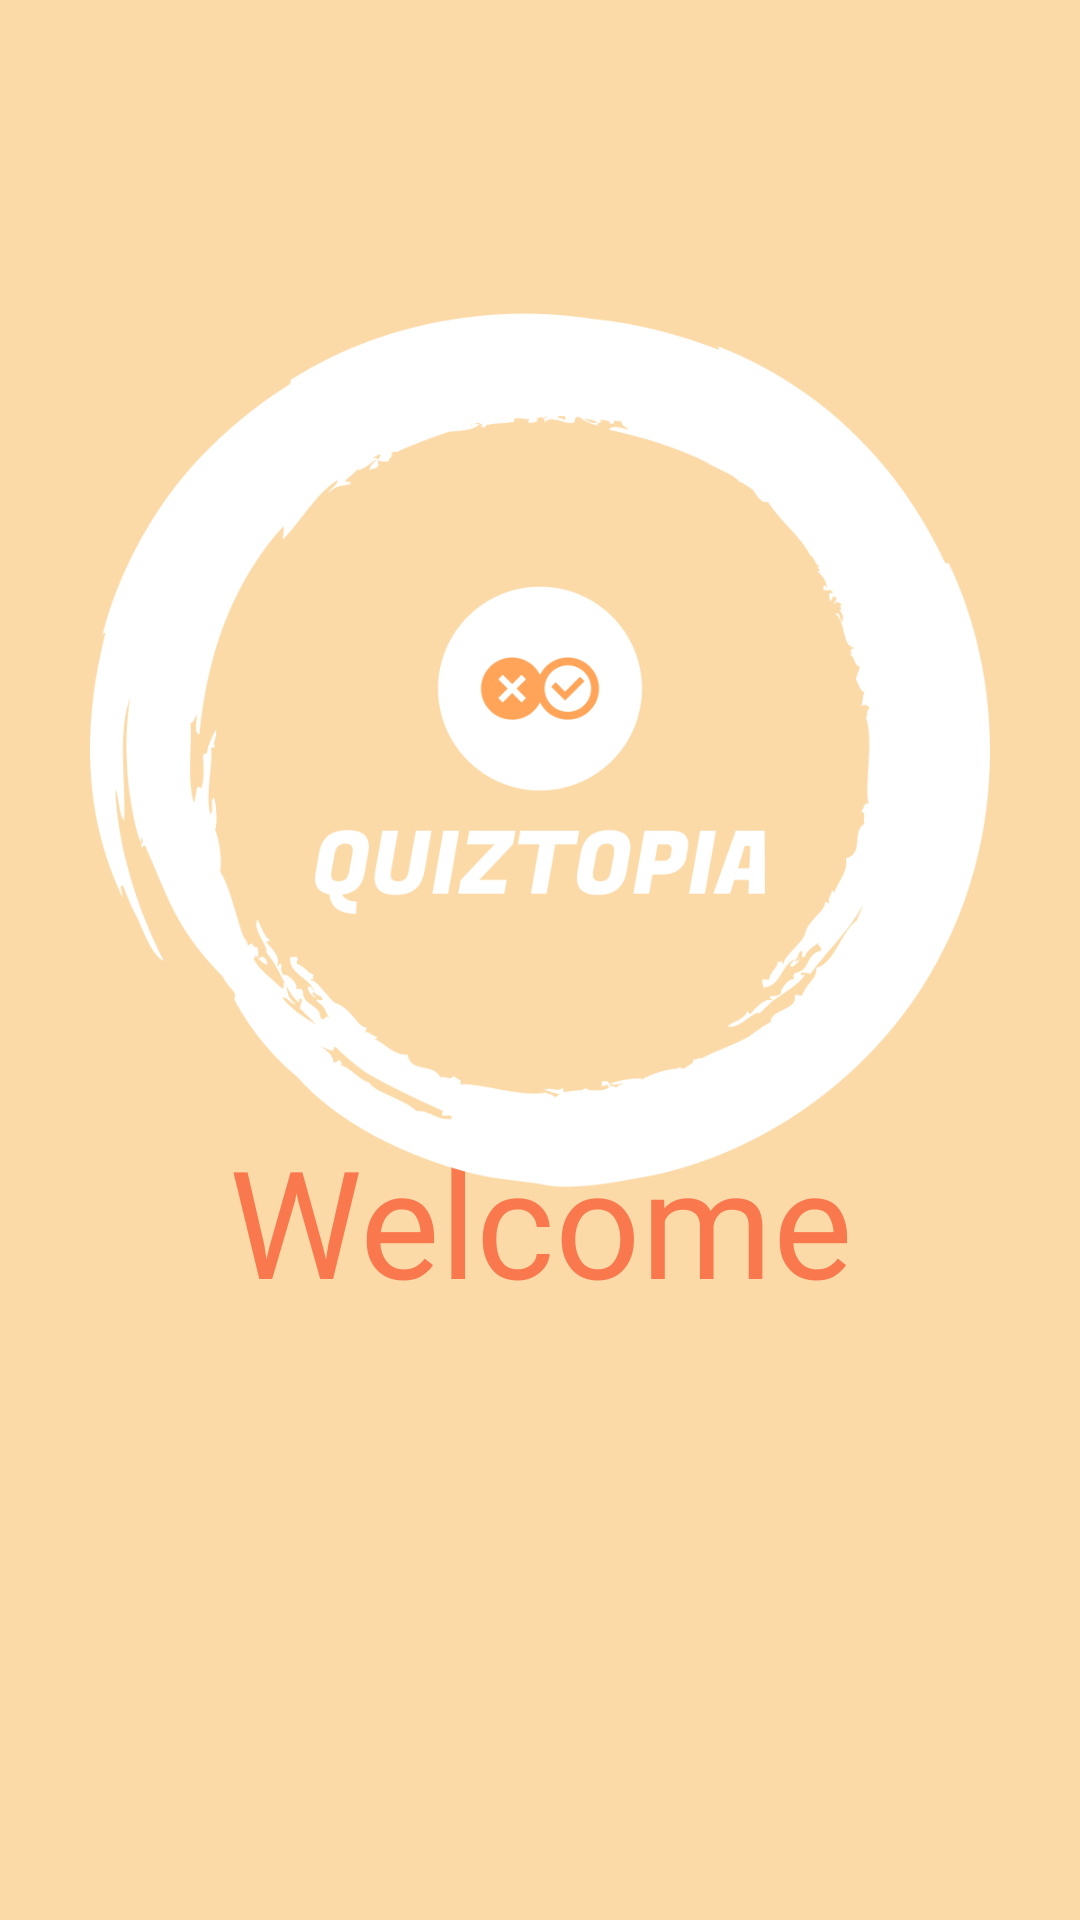

Here is an Android app screen rendered from its layout file. Give the layout XML and the strings, colors and styles it references.
<!-- AndroidManifest.xml: activity theme AppThemeSplash -->
<!-- res/layout/activity_welcome.xml -->
<?xml version="1.0" encoding="utf-8"?>
<androidx.constraintlayout.widget.ConstraintLayout xmlns:android="http://schemas.android.com/apk/res/android"
    xmlns:app="http://schemas.android.com/apk/res-auto"
    xmlns:tools="http://schemas.android.com/tools"
    android:layout_width="match_parent"
    android:layout_height="match_parent"
    android:background="@color/ivory"
    tools:context=".WelcomeActivity">

    <TextView
        android:id="@+id/textViewSplash"
        android:layout_width="300dp"
        android:layout_height="wrap_content"
        android:layout_marginBottom="200dp"
        android:fontFamily="@font/bangers"
        android:gravity="center"
        android:text="Welcome"
        android:textColor="#FA784E"
        android:textSize="50sp"
        app:layout_constraintBottom_toBottomOf="parent"
        app:layout_constraintEnd_toEndOf="parent"
        app:layout_constraintHorizontal_bias="0.5"
        app:layout_constraintStart_toStartOf="parent" />

    <ImageView
        android:id="@+id/imageView"
        android:layout_width="300dp"
        android:layout_height="300dp"
        android:layout_marginTop="100dp"
        android:scaleType="centerCrop"
        app:layout_constraintEnd_toEndOf="parent"
        app:layout_constraintHorizontal_bias="0.5"
        app:layout_constraintStart_toStartOf="parent"
        app:layout_constraintTop_toTopOf="parent"
        app:srcCompat="@drawable/quiztopia_login" />
</androidx.constraintlayout.widget.ConstraintLayout>
<!-- resources referenced by this layout -->
<resources>
  <color name="ivory">#FBDAA8</color>
  <!-- drawable quiztopia_login: png bitmap (drawable, 53089 bytes) -->
  <style name="AppThemeSplash" parent="Theme.MaterialComponents.DayNight.NoActionBar">
          
          <item name="colorPrimary">@color/orange</item>
          <item name="colorPrimaryVariant">@color/orange</item>
          <item name="colorOnPrimary">@color/white</item>
          
          <item name="colorSecondary">@color/teal_200</item>
          <item name="colorSecondaryVariant">@color/teal_700</item>
          <item name="colorOnSecondary">@color/black</item>
          
          <item name="android:statusBarColor">@color/orange</item>
          
      </style>
  <color name="orange">#FD7448</color>
  <color name="white">#FFFFFFFF</color>
  <color name="teal_200">#FF03DAC5</color>
  <color name="teal_700">#FF018786</color>
  <color name="black">#FF000000</color>
</resources>
